Dataset: data (GitHub, rsobralm/OneProject). Classes: aluminium foil, blister pack, bottle, bottle cap, broken glass, can, carton, cigarette, cup, food waste, glass jar, lid, other plastic, paper, paper bag, plastic bag and wrapper, plastic container, plastic utensils, pop tab, rope and strings, scrap metal, shoe, squeezable tube, straw, styrofoam piece, unlabeled litter.

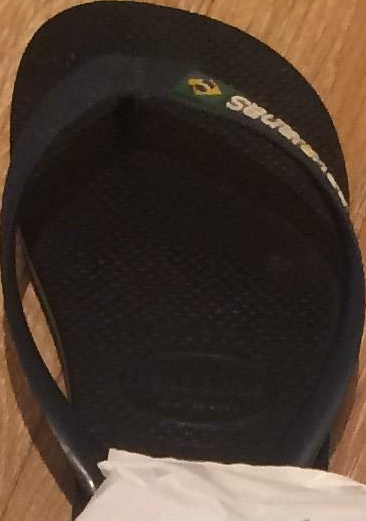
Label: shoe

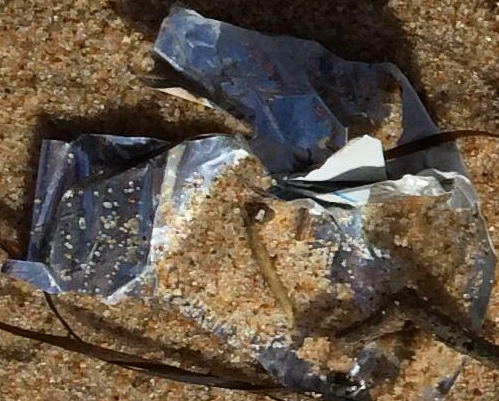
Label: aluminium foil

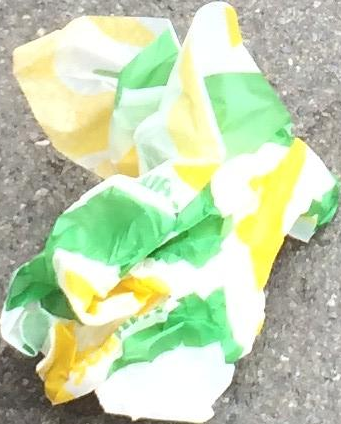
Label: paper

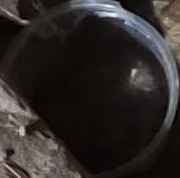
Label: lid

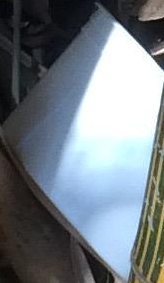
Label: plastic container

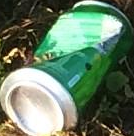
Label: can
